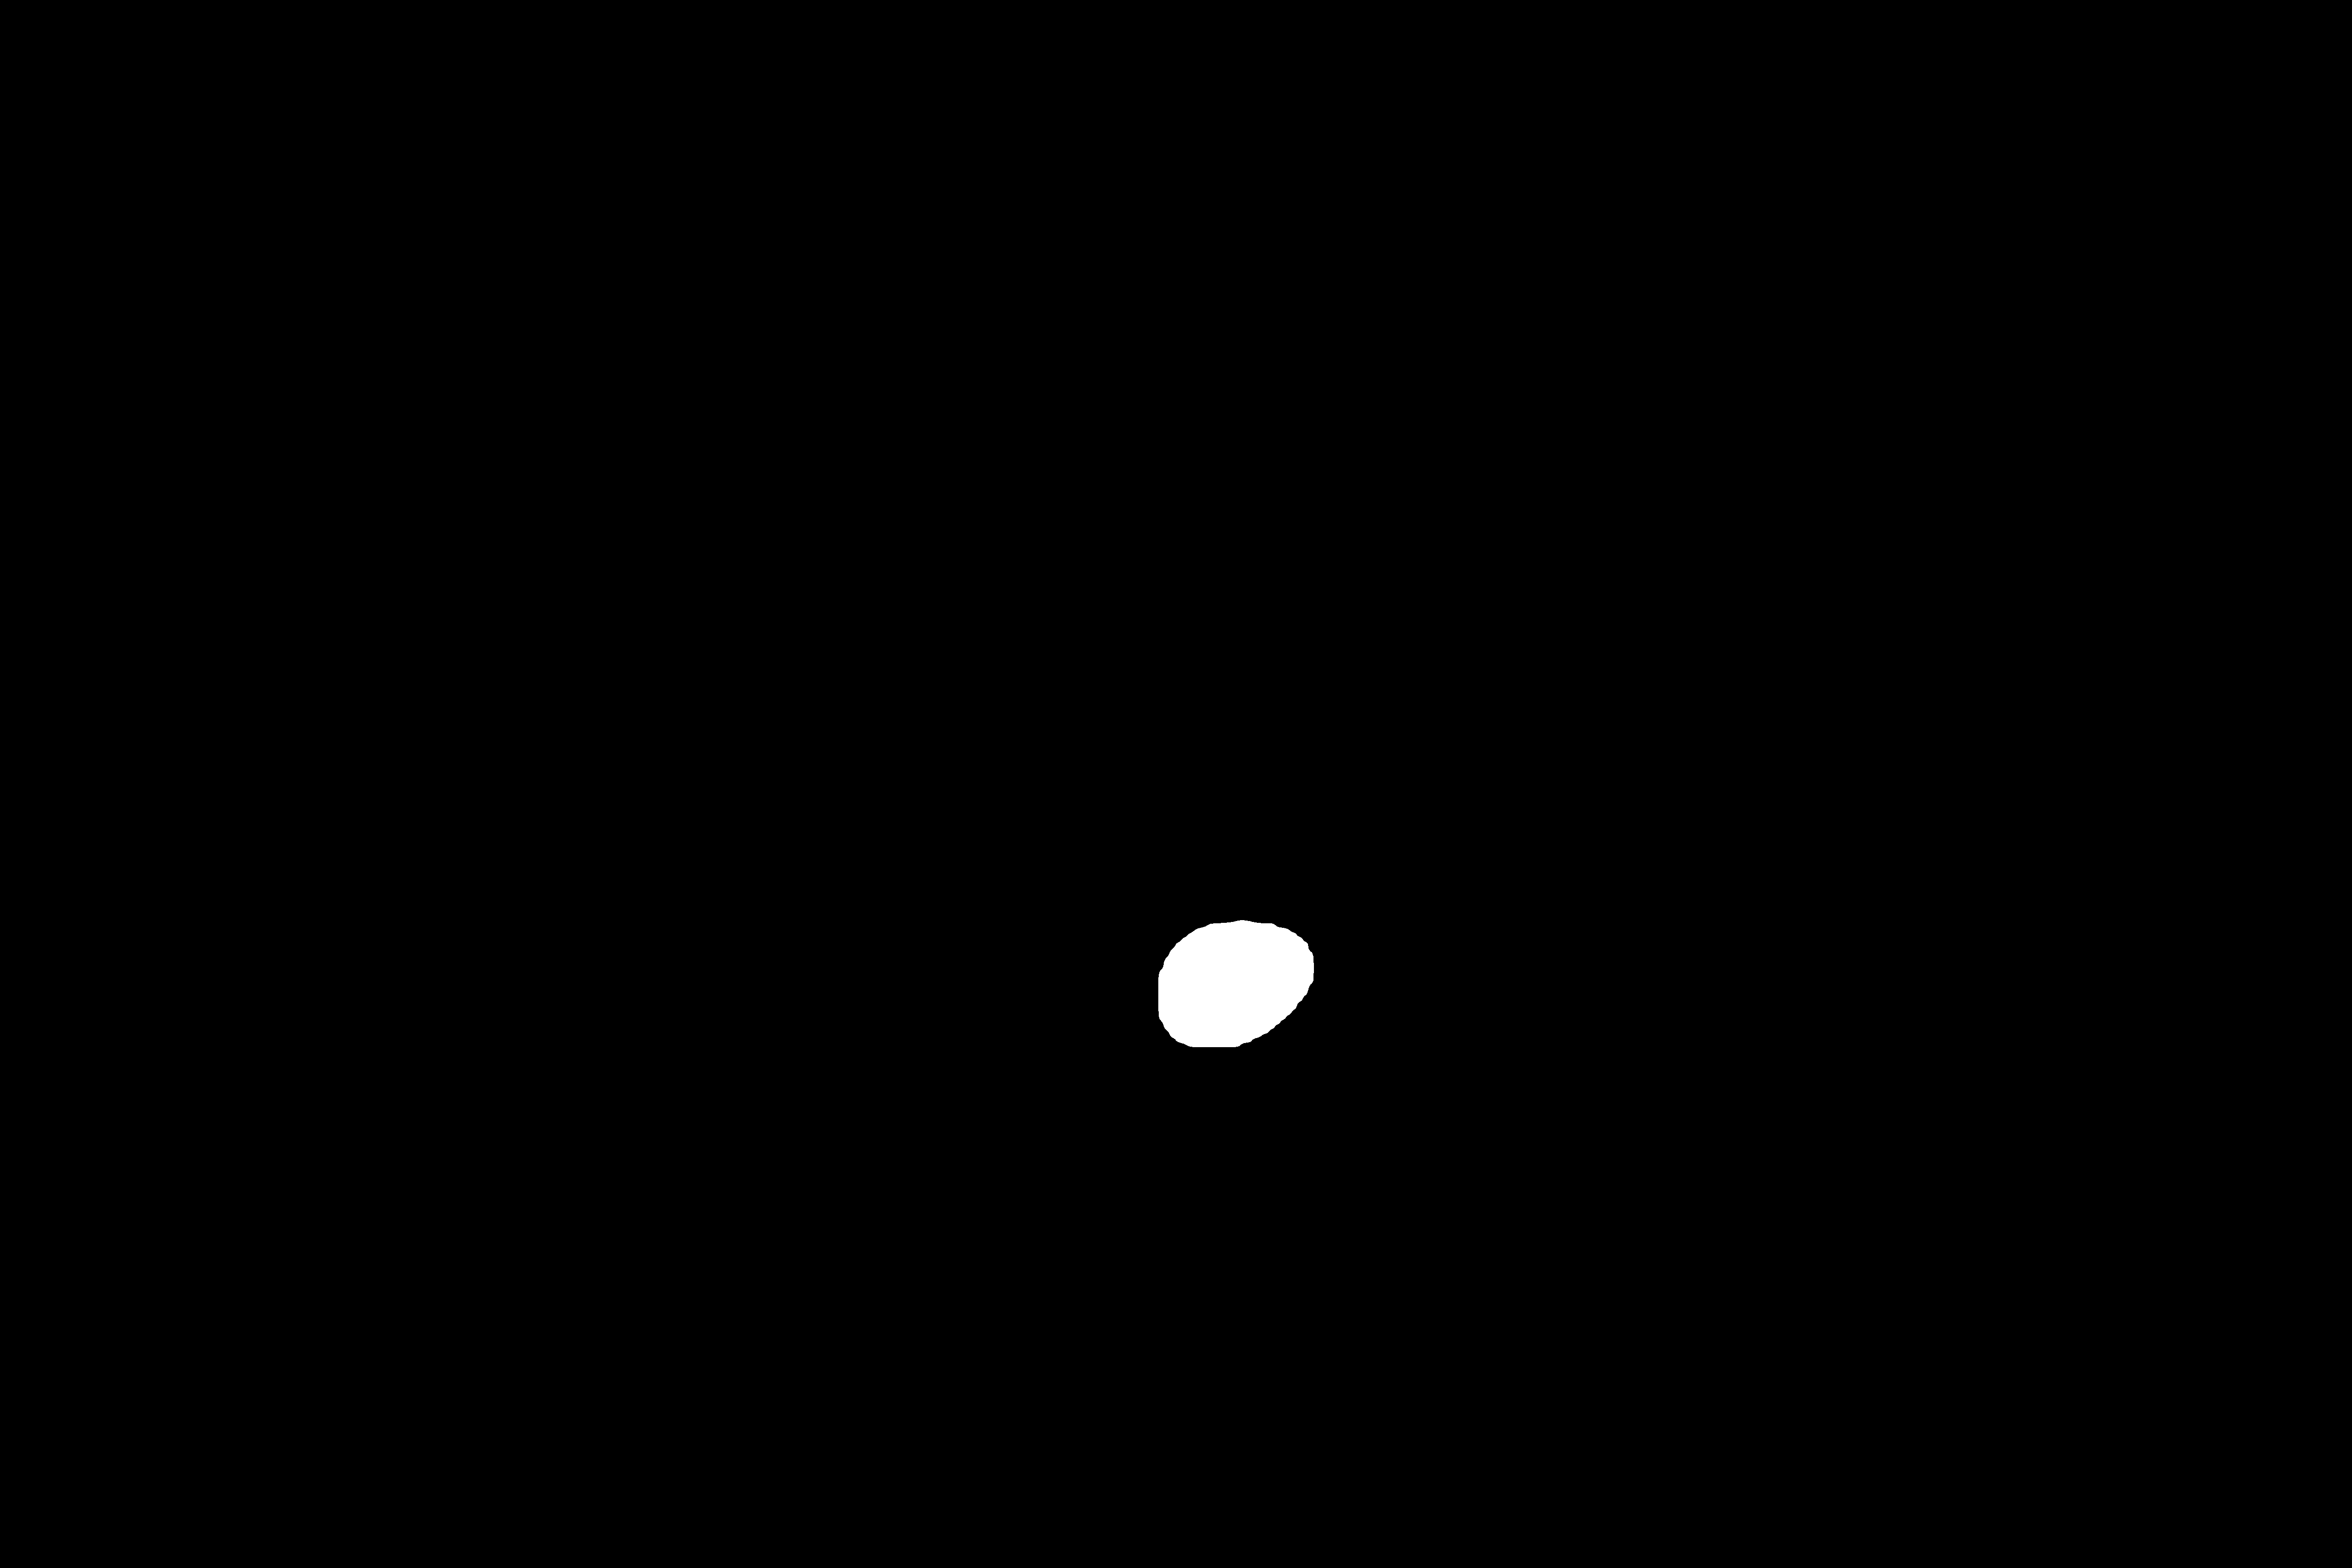

The file beside this chart, header and first rows:
2.046000000000000000e+03, 2.046000000000000000e+03, 2.046000000000000000e+03, 2.046000000000000000e+03, 2.046000000000000000e+03, 2.046000000000000000e+03, 2.046000000000000000e+03, 2.046000000000000000e+03, 2.046000000000000000e+03, 2.046000000000000000e+03, 2.046000000000000000e+03, 2.046000000000000000e+03, 2.046000000000000000e+03, 2.046000000000000000e+03, 2.046000000000000000e+03, 2.046000000000000000e+03, 2.046000000000000000e+03, 2.046000000000000000e+03, 2.046000000000000000e+03, 2.046000000000000000e+03, 2.046000000000000000e+03, 2.046000000000000000e+03, 2.046000000000000000e+03, 2.046000000000000000e+03
2.659000000000000000e+03, 2.660000000000000000e+03, 2.661000000000000000e+03, 2.662000000000000000e+03, 2.663000000000000000e+03, 2.664000000000000000e+03, 2.665000000000000000e+03, 2.666000000000000000e+03, 2.667000000000000000e+03, 2.668000000000000000e+03, 2.669000000000000000e+03, 2.670000000000000000e+03, 2.671000000000000000e+03, 2.672000000000000000e+03, 2.673000000000000000e+03, 2.674000000000000000e+03, 2.675000000000000000e+03, 2.676000000000000000e+03, 2.677000000000000000e+03, 2.678000000000000000e+03, 2.679000000000000000e+03, 2.680000000000000000e+03, 2.681000000000000000e+03, 2.682000000000000000e+03
